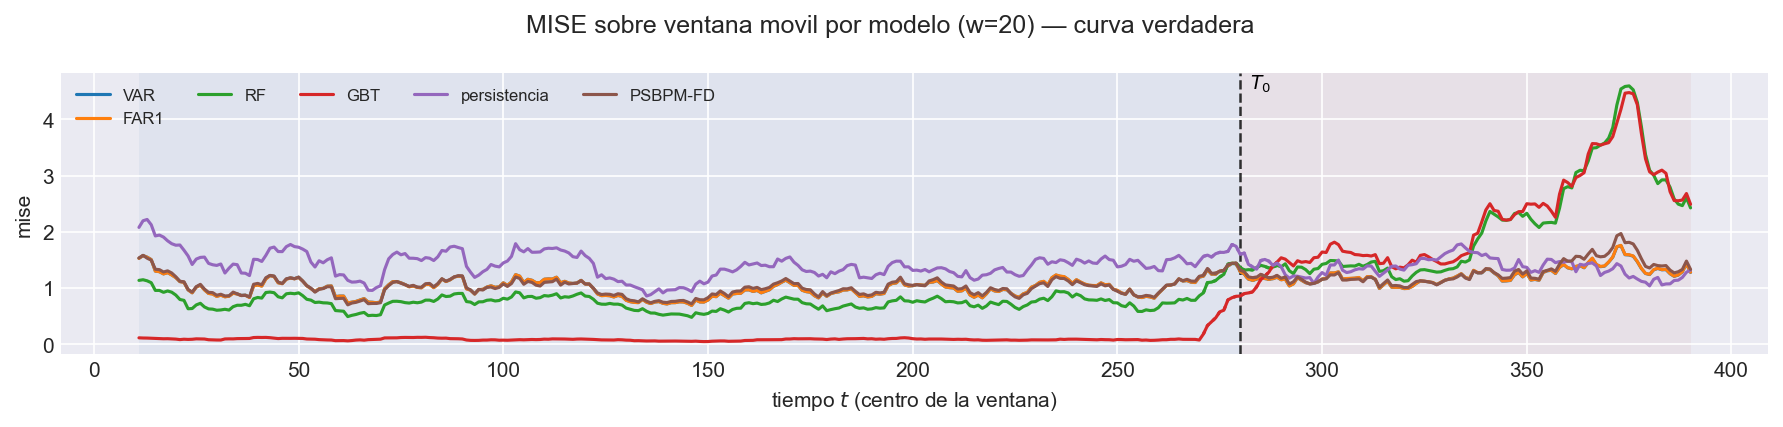

Values plotted in this chart, from the file beside it:
t_ini, t_fin, t_centro, bloque, n_ventana, cruza_T0, mise, rmse_f, mise_rel, modelo
2, 21, 11, train, 20, False, 1.531, 1.237, 0.8872, VAR
3, 22, 12, train, 20, False, 1.581, 1.257, 0.8959, VAR
4, 23, 13, train, 20, False, 1.551, 1.245, 0.8866, VAR
5, 24, 14, train, 20, False, 1.508, 1.228, 0.8762, VAR
6, 25, 15, train, 20, False, 1.304, 1.142, 0.8061, VAR
7, 26, 16, train, 20, False, 1.294, 1.137, 0.787, VAR
8, 27, 17, train, 20, False, 1.254, 1.12, 0.7775, VAR
9, 28, 18, train, 20, False, 1.277, 1.13, 0.7989, VAR
10, 29, 19, train, 20, False, 1.236, 1.112, 0.7773, VAR
11, 30, 20, train, 20, False, 1.188, 1.09, 0.7678, VAR
12, 31, 21, train, 20, False, 1.117, 1.057, 0.7942, VAR
13, 32, 22, train, 20, False, 1.103, 1.05, 0.8107, VAR
14, 33, 23, train, 20, False, 0.9699, 0.9849, 0.8727, VAR
15, 34, 24, train, 20, False, 0.9183, 0.9583, 0.8272, VAR
16, 35, 25, train, 20, False, 1.02, 1.01, 0.8685, VAR
17, 36, 26, train, 20, False, 1.054, 1.027, 0.861, VAR
18, 37, 27, train, 20, False, 0.971, 0.9854, 0.9097, VAR
19, 38, 28, train, 20, False, 0.9071, 0.9524, 0.8629, VAR
20, 39, 29, train, 20, False, 0.8979, 0.9476, 0.8677, VAR
21, 40, 30, train, 20, False, 0.8548, 0.9245, 0.9205, VAR
22, 41, 31, train, 20, False, 0.8774, 0.9367, 1.059, VAR
23, 42, 32, train, 20, False, 0.8481, 0.9209, 1.002, VAR
24, 43, 33, train, 20, False, 0.8587, 0.9267, 0.9781, VAR
25, 44, 34, train, 20, False, 0.9119, 0.9549, 1.022, VAR
26, 45, 35, train, 20, False, 0.8987, 0.948, 1.04, VAR
27, 46, 36, train, 20, False, 0.8727, 0.9342, 0.93, VAR
28, 47, 37, train, 20, False, 0.877, 0.9365, 0.8878, VAR
29, 48, 38, train, 20, False, 0.8371, 0.915, 0.8559, VAR
30, 49, 39, train, 20, False, 1.043, 1.021, 0.9327, VAR
31, 50, 40, train, 20, False, 1.059, 1.029, 0.9186, VAR
32, 51, 41, train, 20, False, 1.039, 1.02, 0.8967, VAR
33, 52, 42, train, 20, False, 1.167, 1.08, 0.9789, VAR
34, 53, 43, train, 20, False, 1.224, 1.107, 1.02, VAR
35, 54, 44, train, 20, False, 1.212, 1.101, 1.031, VAR
36, 55, 45, train, 20, False, 1.097, 1.048, 0.94, VAR
37, 56, 46, train, 20, False, 1.082, 1.04, 0.8986, VAR
38, 57, 47, train, 20, False, 1.161, 1.078, 0.8803, VAR
39, 58, 48, train, 20, False, 1.183, 1.088, 0.9036, VAR
40, 59, 49, train, 20, False, 1.169, 1.081, 0.9076, VAR
41, 60, 50, train, 20, False, 1.195, 1.093, 0.9432, VAR
42, 61, 51, train, 20, False, 1.128, 1.062, 0.9187, VAR
43, 62, 52, train, 20, False, 1.044, 1.022, 0.8955, VAR
44, 63, 53, train, 20, False, 0.9945, 0.9972, 0.8686, VAR
45, 64, 54, train, 20, False, 0.9417, 0.9704, 0.826, VAR
46, 65, 55, train, 20, False, 0.9889, 0.9944, 0.9432, VAR
47, 66, 56, train, 20, False, 0.9976, 0.9988, 1.048, VAR
48, 67, 57, train, 20, False, 1.036, 1.018, 1.14, VAR
49, 68, 58, train, 20, False, 1.041, 1.02, 1.251, VAR
50, 69, 59, train, 20, False, 0.85, 0.922, 1.105, VAR
51, 70, 60, train, 20, False, 0.8592, 0.9269, 1.149, VAR
52, 71, 61, train, 20, False, 0.8595, 0.9271, 1.181, VAR
53, 72, 62, train, 20, False, 0.7382, 0.8592, 1.11, VAR
54, 73, 63, train, 20, False, 0.7506, 0.8663, 1.13, VAR
55, 74, 64, train, 20, False, 0.7642, 0.8742, 1.145, VAR
56, 75, 65, train, 20, False, 0.7887, 0.8881, 1.162, VAR
57, 76, 66, train, 20, False, 0.815, 0.9028, 1.165, VAR
58, 77, 67, train, 20, False, 0.7526, 0.8676, 1.284, VAR
59, 78, 68, train, 20, False, 0.7497, 0.8659, 1.278, VAR
60, 79, 69, train, 20, False, 0.7415, 0.8611, 1.225, VAR
61, 80, 70, train, 20, False, 0.7543, 0.8685, 1.158, VAR
... 2,980 more rows
